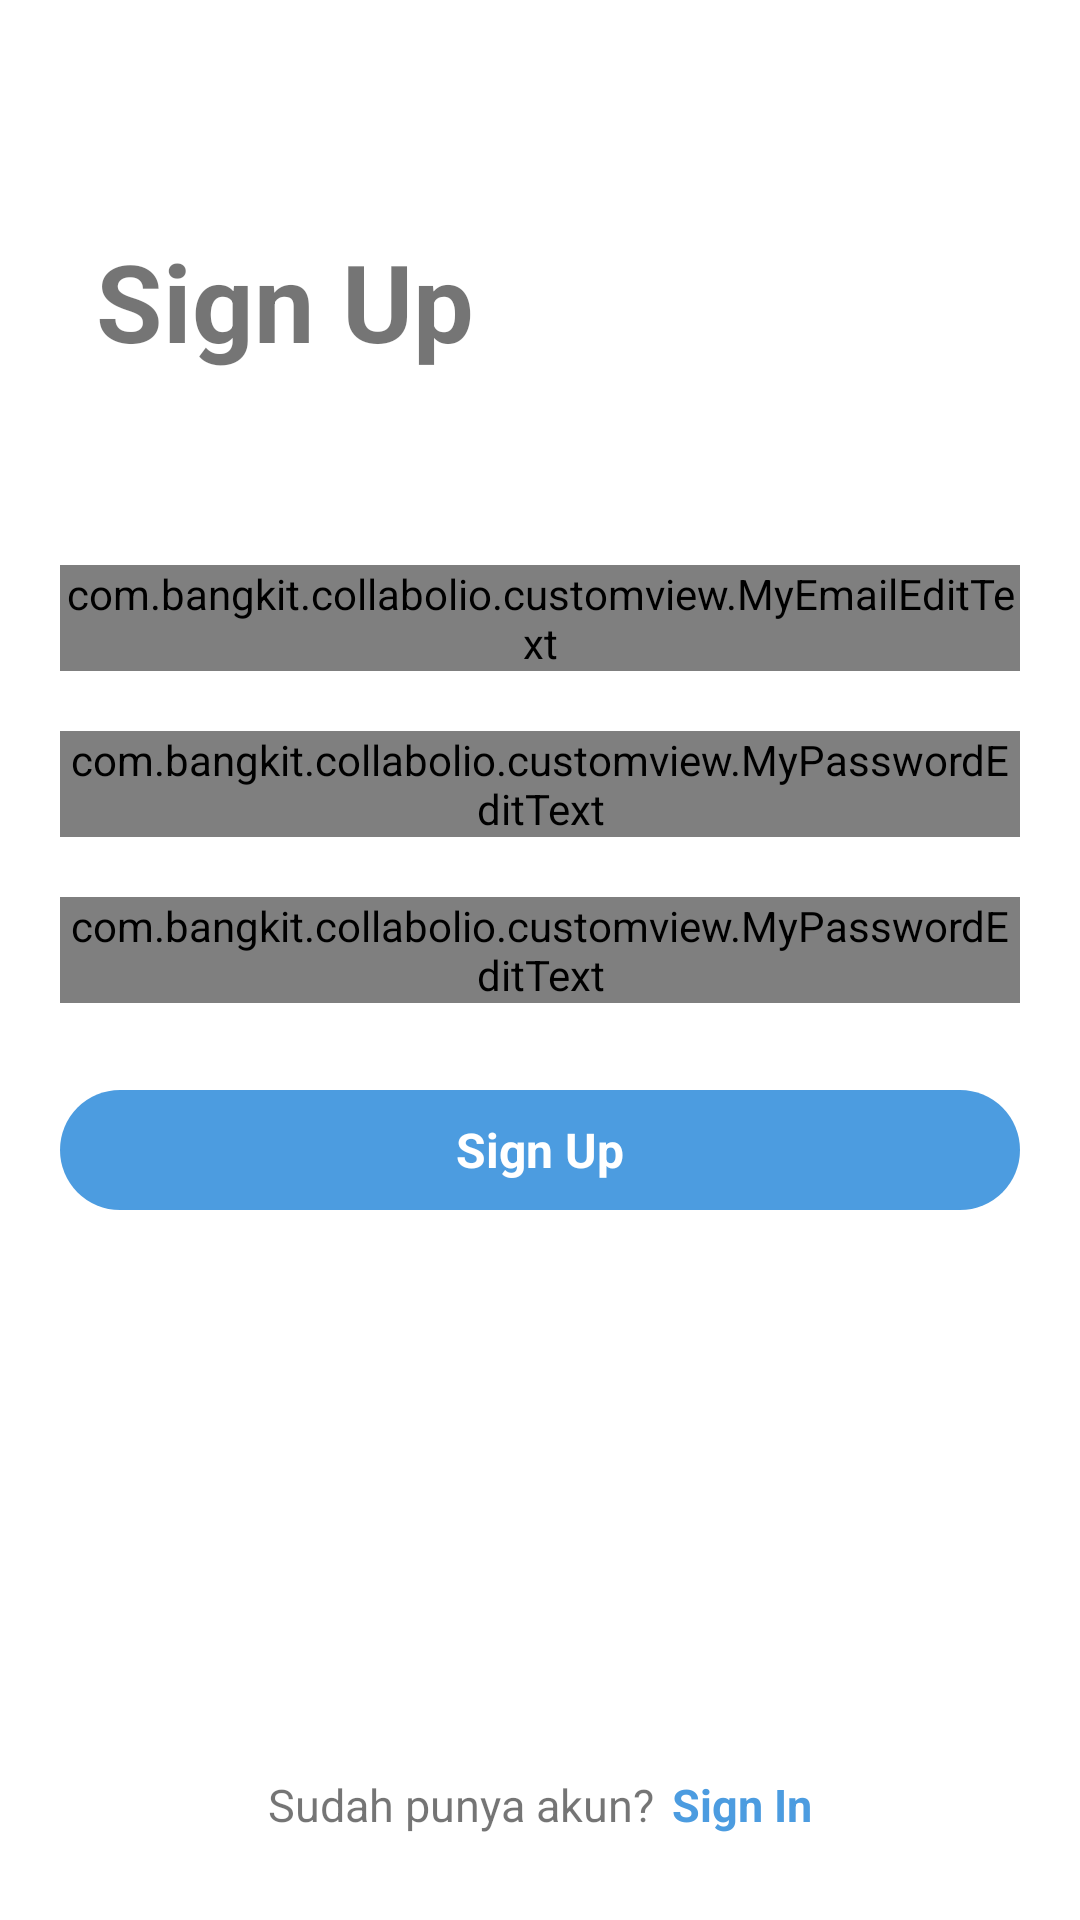

Layout XML and referenced resources for this Android screen:
<!-- AndroidManifest.xml: activity theme Theme.CollabolioApp.NoActionBar -->
<!-- res/layout/activity_register.xml -->
<?xml version="1.0" encoding="utf-8"?>
<ScrollView xmlns:android="http://schemas.android.com/apk/res/android"
    xmlns:app="http://schemas.android.com/apk/res-auto"
    xmlns:tools="http://schemas.android.com/tools"
    android:layout_width="match_parent"
    android:layout_height="match_parent"
    tools:context=".ui.RegisterActivity"
    android:padding="20dp">
    <androidx.constraintlayout.widget.ConstraintLayout
        android:layout_width="match_parent"
        android:layout_height="wrap_content">

        <TextView
            android:id="@+id/tv_signUp"
            android:layout_width="wrap_content"
            android:layout_height="wrap_content"
            android:text="@string/sign_up"
            android:textSize="36sp"
            android:textStyle="bold"
            android:layout_marginTop="56dp"
            android:layout_marginStart="12dp"
            app:layout_constraintStart_toStartOf="parent"
            app:layout_constraintTop_toTopOf="parent"
            tools:alpha="1" />

        <com.google.android.material.textfield.TextInputLayout
            android:id="@+id/register_email_layout"
            android:layout_width="match_parent"
            android:layout_height="wrap_content"
            style="@style/Widget.MaterialComponents.TextInputLayout.OutlinedBox"
            android:layout_marginTop="64dp"
            tools:alpha="1"
            app:boxCornerRadiusBottomEnd="20dp"
            app:boxCornerRadiusBottomStart="20dp"
            app:boxCornerRadiusTopEnd="20dp"
            app:boxCornerRadiusTopStart="20dp"
            app:layout_constraintEnd_toEndOf="parent"
            app:layout_constraintStart_toStartOf="parent"
            app:layout_constraintTop_toBottomOf="@+id/tv_signUp"
            app:startIconDrawable="@drawable/ic_baseline_mail_24">

            <com.bangkit.collabolio.customview.MyEmailEditText
                android:id="@+id/et_register_email"
                android:layout_width="match_parent"
                android:layout_height="wrap_content"
                android:hint="@string/hint_email" />
        </com.google.android.material.textfield.TextInputLayout>

        <com.google.android.material.textfield.TextInputLayout
            android:id="@+id/register_password_layout"
            style="@style/Widget.MaterialComponents.TextInputLayout.OutlinedBox"
            android:layout_width="match_parent"
            android:layout_height="wrap_content"
            android:layout_marginTop="20dp"
            tools:alpha="1"
            app:boxCornerRadiusBottomEnd="20dp"
            app:boxCornerRadiusBottomStart="20dp"
            app:boxCornerRadiusTopEnd="20dp"
            app:boxCornerRadiusTopStart="20dp"
            app:layout_constraintEnd_toEndOf="parent"
            app:layout_constraintStart_toStartOf="parent"
            app:layout_constraintTop_toBottomOf="@+id/register_email_layout"
            app:startIconDrawable="@drawable/ic_baseline_lock_24">

            <com.bangkit.collabolio.customview.MyPasswordEditText
                android:id="@+id/et_register_password"
                android:layout_width="match_parent"
                android:layout_height="wrap_content"
                android:hint="@string/hint_password"
                android:inputType="textPassword"/>
        </com.google.android.material.textfield.TextInputLayout>

        <com.google.android.material.textfield.TextInputLayout
            android:id="@+id/confirm_password_layout"
            style="@style/Widget.MaterialComponents.TextInputLayout.OutlinedBox"
            android:layout_width="match_parent"
            android:layout_height="wrap_content"
            android:layout_marginTop="20dp"
            tools:alpha="1"
            app:boxCornerRadiusBottomEnd="20dp"
            app:boxCornerRadiusBottomStart="20dp"
            app:boxCornerRadiusTopEnd="20dp"
            app:boxCornerRadiusTopStart="20dp"
            app:layout_constraintEnd_toEndOf="parent"
            app:layout_constraintStart_toStartOf="parent"
            app:layout_constraintTop_toBottomOf="@+id/register_password_layout"
            app:startIconDrawable="@drawable/ic_baseline_lock_24">

            <com.bangkit.collabolio.customview.MyPasswordEditText
                android:id="@+id/et_confirm_password"
                android:layout_width="match_parent"
                android:layout_height="wrap_content"
                android:hint="@string/hint_confirm_password"
                android:inputType="textPassword"/>
        </com.google.android.material.textfield.TextInputLayout>

        <Button
            android:id="@+id/btn_register"
            style="@style/Widget.Material3.Button"
            android:layout_width="match_parent"
            android:layout_height="wrap_content"
            android:layout_marginTop="25dp"
            android:text="@string/btn_sign_up"
            android:textSize="16sp"
            android:textStyle="bold"
            app:layout_constraintEnd_toEndOf="parent"
            app:layout_constraintStart_toStartOf="parent"
            app:layout_constraintTop_toBottomOf="@+id/confirm_password_layout"
            tools:alpha="1" />

        <ProgressBar
            android:id="@+id/progress_bar"
            android:layout_width="wrap_content"
            android:layout_height="wrap_content"
            android:visibility="gone"
            app:layout_constraintBottom_toBottomOf="parent"
            app:layout_constraintEnd_toEndOf="parent"
            app:layout_constraintStart_toStartOf="parent"
            app:layout_constraintTop_toTopOf="parent" />


        <LinearLayout
            android:layout_width="wrap_content"
            android:layout_height="wrap_content"
            android:orientation="horizontal"
            android:layout_marginTop="184dp"
            app:layout_constraintEnd_toEndOf="parent"
            app:layout_constraintStart_toStartOf="parent"
            app:layout_constraintTop_toBottomOf="@id/btn_register">
            <TextView
                android:id="@+id/have_account"
                android:layout_width="wrap_content"
                android:layout_height="wrap_content"
                android:text="@string/have_account"
                android:textSize="15sp"
                android:layout_marginEnd="6dp"
                tools:alpha="1" />

            <TextView
                android:id="@+id/to_login"
                android:layout_width="wrap_content"
                android:layout_height="wrap_content"
                android:text="@string/go_to_login"
                android:textColor="@color/blue"
                android:textSize="15sp"
                android:textStyle="bold"
                tools:alpha="1" />

        </LinearLayout>
    </androidx.constraintlayout.widget.ConstraintLayout>

</ScrollView>
<!-- resources referenced by this layout -->
<resources>
  <color name="blue">#4C9CE0</color>
  <string name="btn_sign_up">Sign Up</string>
  <string name="go_to_login">Sign In</string>
  <string name="have_account">Sudah punya akun?</string>
  <string name="hint_confirm_password">Confirm Password</string>
  <string name="hint_email">Email</string>
  <string name="hint_password">Password</string>
  <string name="sign_up">Sign Up</string>
  <style name="Theme.CollabolioApp.NoActionBar" parent="Base.Theme.CollabolioApp">
          <item name="android:statusBarColor">@color/white</item>
          <item name="android:windowLightStatusBar">true</item>
          <item name="windowActionBar">false</item>
          <item name="windowNoTitle">true</item>
      </style>
  <style name="Base.Theme.CollabolioApp" parent="Theme.MaterialComponents.DayNight.DarkActionBar">
          
          <item name="colorPrimary">@color/blue</item>
          <item name="colorPrimaryVariant">@color/blue</item>
          <item name="colorOnPrimary">@color/white</item>
          
          <item name="colorSecondary">@color/blue</item>
          <item name="colorSecondaryVariant">@color/dark_blue</item>
          <item name="colorOnSecondary">@color/white</item>
          
          <item name="android:statusBarColor">?attr/colorPrimary</item>
          
      </style>
  <color name="white">#FFFFFFFF</color>
  <color name="dark_blue">#244E6F</color>
</resources>
